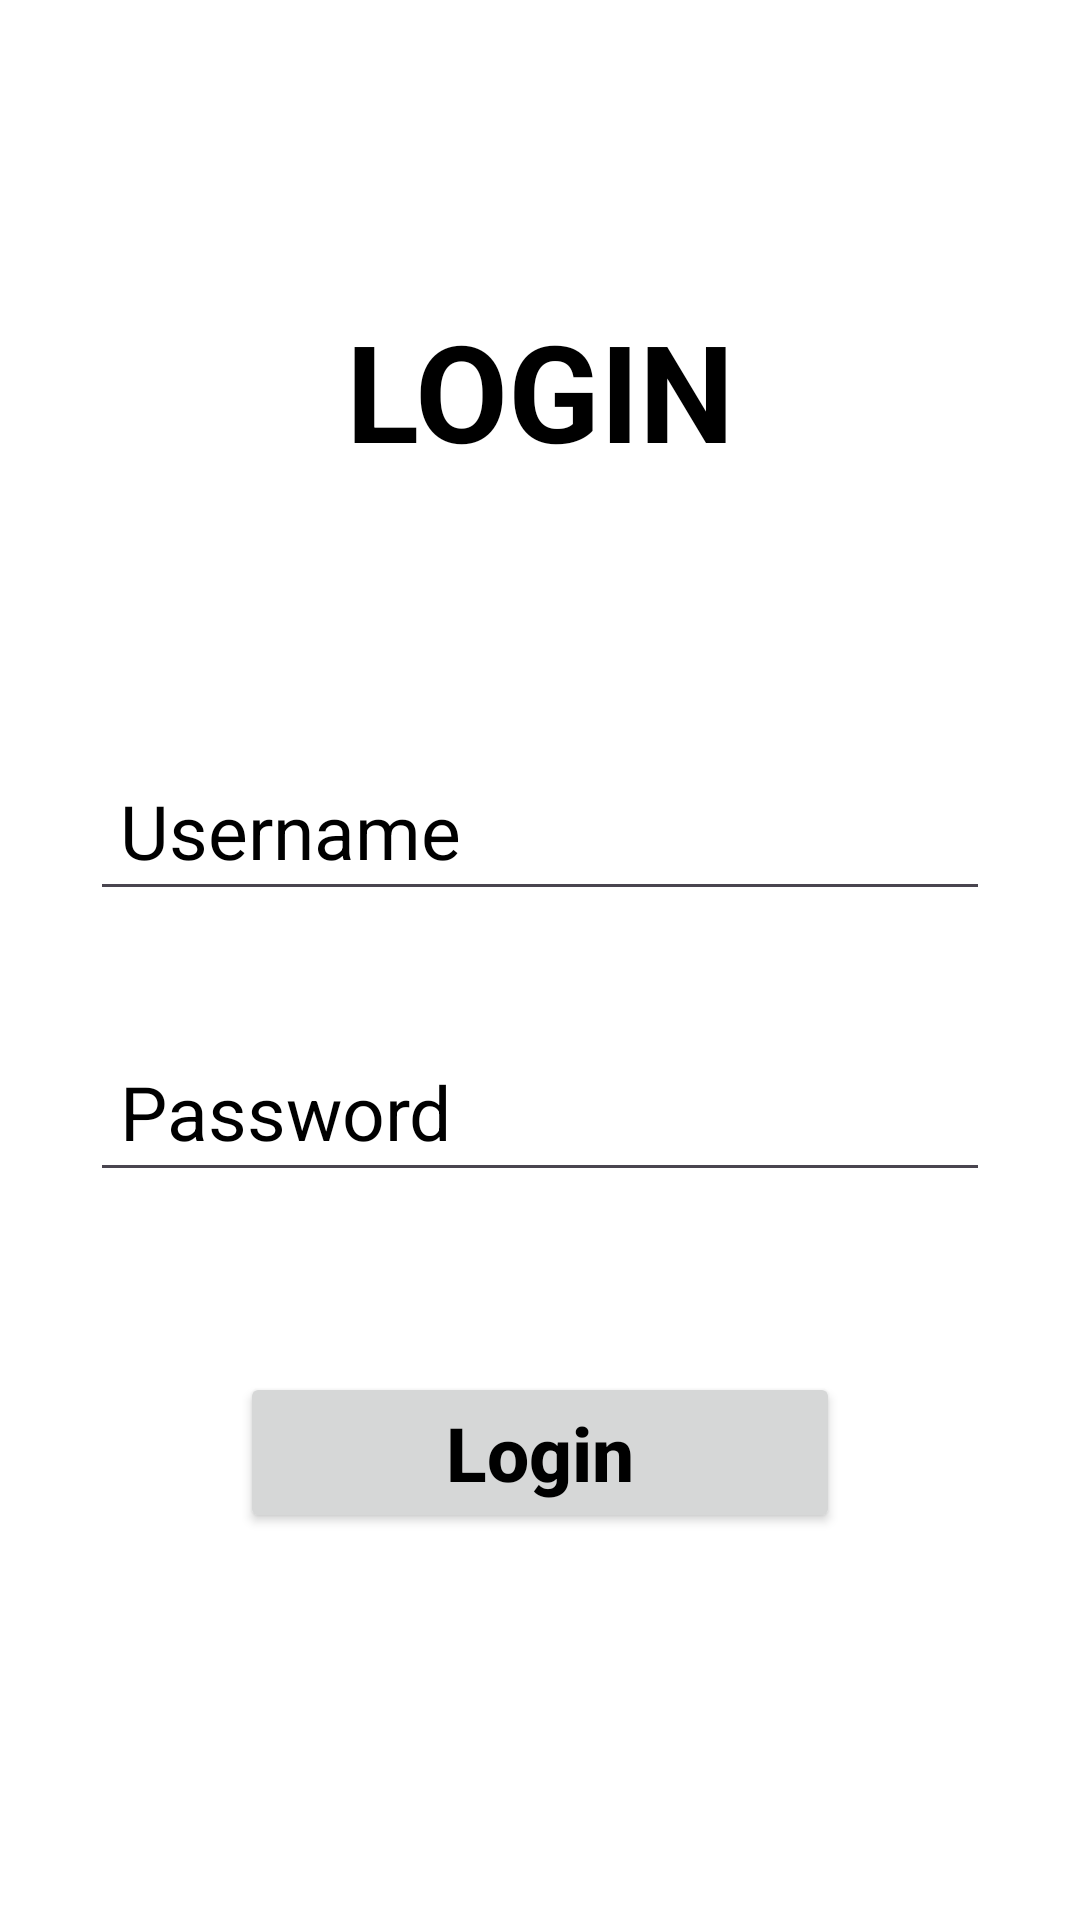

This screen was rendered from an Android layout file. Write that file and the resources it references.
<!-- AndroidManifest.xml: application theme Theme.SE114N21Buoi7 -->
<!-- res/layout/activity_login.xml -->
<?xml version="1.0" encoding="utf-8"?>
<LinearLayout xmlns:android="http://schemas.android.com/apk/res/android"
    xmlns:app="http://schemas.android.com/apk/res-auto"
    xmlns:tools="http://schemas.android.com/tools"
    android:layout_width="match_parent"
    android:layout_height="match_parent"
    tools:context=".login_activity"
    android:background="@color/white"
    android:orientation="vertical">

    <TextView
        android:layout_width="wrap_content"
        android:layout_height="wrap_content"
        android:text="LOGIN"
        android:textSize="45sp"
        android:textAllCaps="true"
        android:textStyle="bold"
        android:textColor="@color/black"
        android:layout_gravity="center"
        android:layout_marginTop="100dp"
        />

    <EditText
        android:id="@+id/editTextUsername"
        android:hint="Username"
        android:textColorHint="@color/black"
        android:layout_width="match_parent"
        android:layout_height="wrap_content"
        android:textSize="25sp"
        android:layout_marginHorizontal="30dp"
        android:layout_marginTop="90dp"
        android:padding="10dp" />

    <EditText
        android:id="@+id/editTextPassword"
        android:hint="Password"
        android:textColorHint="@color/black"
        android:textSize="25sp"
        android:layout_width="match_parent"
        android:layout_height="wrap_content"
        android:layout_marginHorizontal="30dp"
        android:inputType="textPassword"
        android:layout_marginTop="40dp"
        android:padding="10dp" />

    <android.widget.Button
        android:id="@+id/buttonLogin"
        android:layout_width="match_parent"
        android:layout_height="wrap_content"
        android:text="Login"
        android:textColor="@color/black"
        android:layout_marginHorizontal="80dp"
        android:textAllCaps="false"
        android:textSize="25sp"
        android:textStyle="bold"
        android:layout_marginTop="60dp"
        android:layout_gravity="center" />

</LinearLayout>
<!-- resources referenced by this layout -->
<resources>
  <style name="Theme.SE114N21Buoi7" parent="Base.Theme.SE114N21Buoi7" />
  <style name="Base.Theme.SE114N21Buoi7" parent="Theme.Material3.DayNight.NoActionBar">
          
          
      </style>
  <!-- not gathered from this repository: default colours our renderer supplied (Android Studio template values) -->
  <color name="black">#FF000000</color>
  <color name="white">#FFFFFFFF</color>
</resources>
